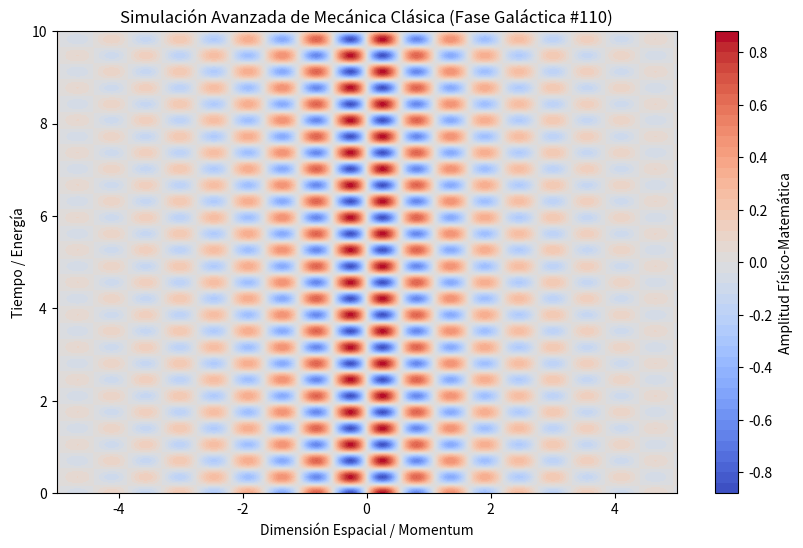

Python code for this plot:
%matplotlib inline
# Simulación Galáctica: Mecánica Clásica - Variante 110
import numpy as np
import matplotlib.pyplot as plt

# Parámetros Físicos Aleatorios
param_1 = 5.712
param_2 = 8.952
param_3 = 0.54

t = np.linspace(0, 10, 500)
x = np.linspace(-5, 5, 500)
X, T = np.meshgrid(x, t)

# Ecuación Base (Avanzada)
Z = np.sin(X * param_1) * np.cos(T * param_2) * np.exp(-np.abs(X) * param_3)

plt.figure(figsize=(10, 6))
plt.contourf(X, T, Z, 50, cmap='coolwarm')
plt.colorbar(label='Amplitud Físico-Matemática')
plt.title(r'Simulación Avanzada de Mecánica Clásica (Fase Galáctica #110)')
plt.xlabel('Dimensión Espacial / Momentum')
plt.ylabel('Tiempo / Energía')
plt.show()
